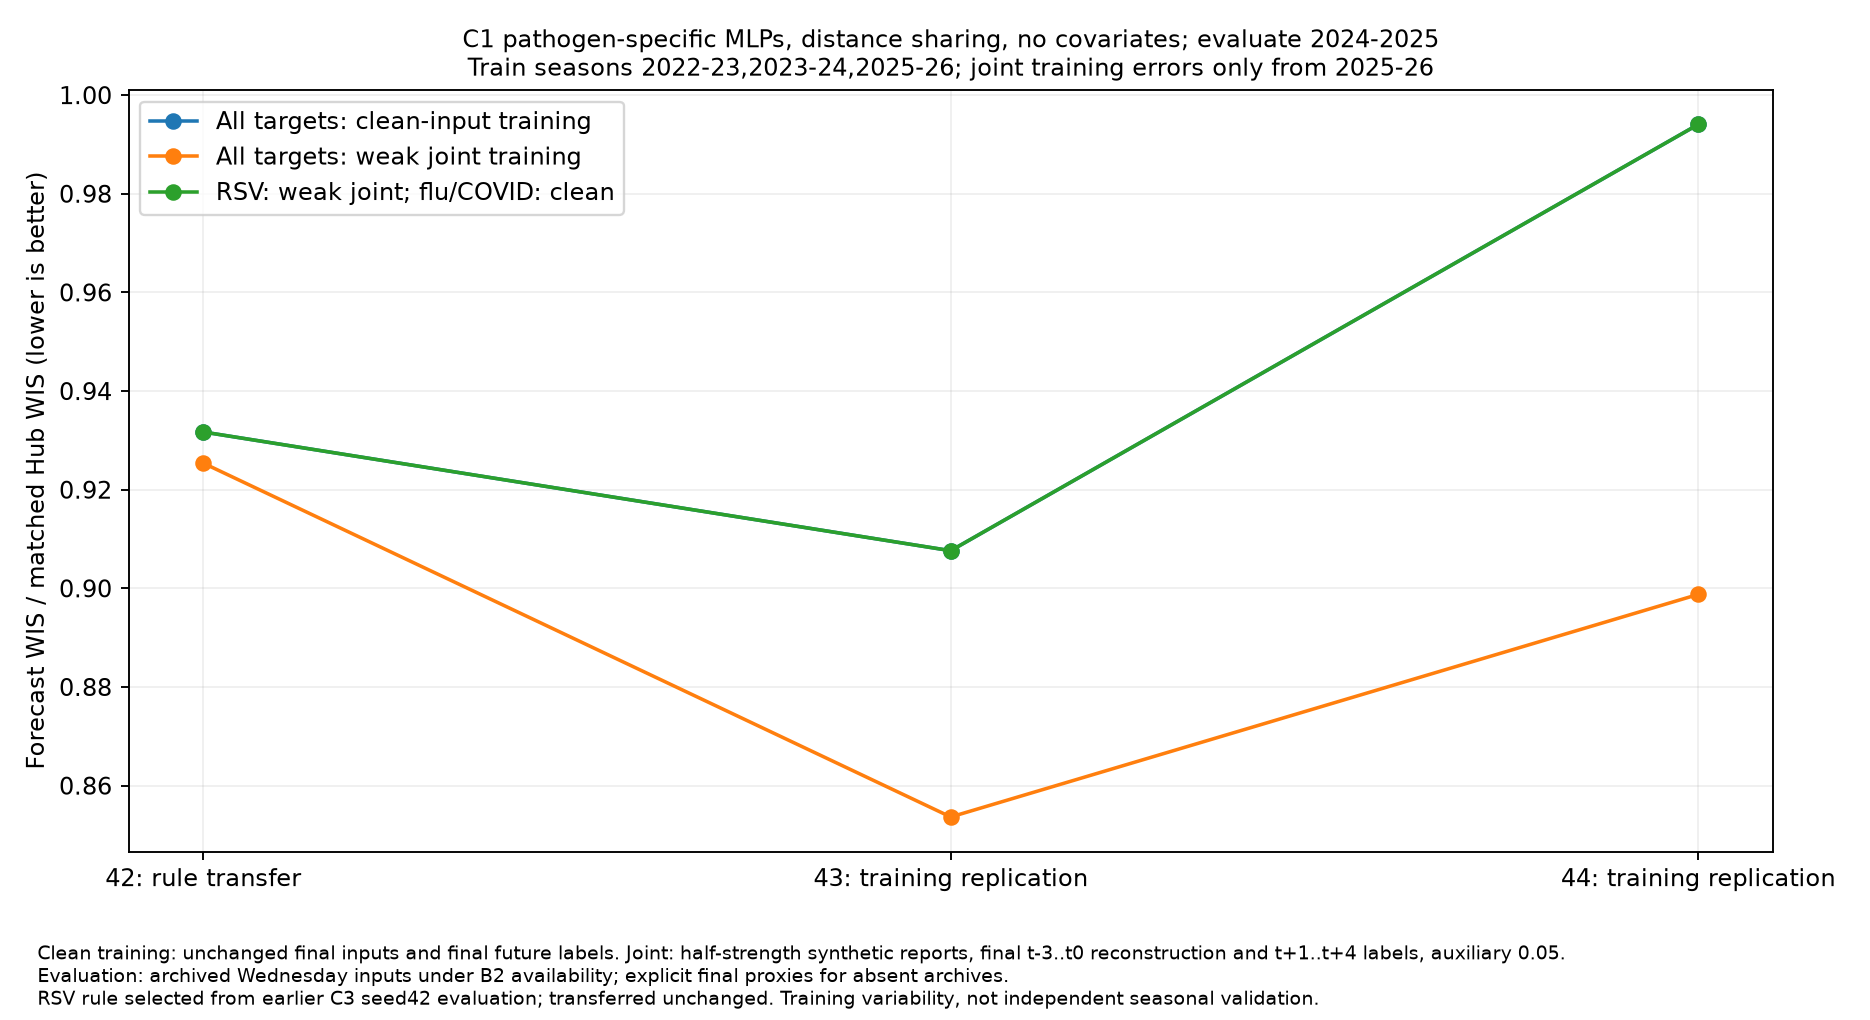

Data behind this chart, as committed beside it:
config_id, seed, geography, wk inc flu hosp, wk inc covid hosp, wk inc rsv hosp, wk inc flu prop ed visits, wk inc covid prop ed visits, wk inc rsv prop ed visits, combined, model, evaluation_season, training_seasons, reporting_error_source, evaluation_inputs, seed_role, components, matched_clean, paired_change_percent
clean-all-targets, 42, US, 0.6152, 1.482, , , , , 1.048, C1: three independent pathogen-specific …, 2024-2025, 2022-23,2023-24,2025-26, None; unchanged finalized training input…, Archived Wednesday numerical values unde…, Predeclared C3-to-C1 rule transfer; same…, All three pathogen MLPs trained on uncha…, 1.048, 0.0
clean-all-targets, 42, all, 0.7688, 1.095, , , , , 0.9317, C1: three independent pathogen-specific …, 2024-2025, 2022-23,2023-24,2025-26, None; unchanged finalized training input…, Archived Wednesday numerical values unde…, Predeclared C3-to-C1 rule transfer; same…, All three pathogen MLPs trained on uncha…, 0.9317, 0.0
clean-all-targets, 42, states_dc, 0.8072, 0.9978, , , , , 0.9025, C1: three independent pathogen-specific …, 2024-2025, 2022-23,2023-24,2025-26, None; unchanged finalized training input…, Archived Wednesday numerical values unde…, Predeclared C3-to-C1 rule transfer; same…, All three pathogen MLPs trained on uncha…, 0.9025, 0.0
clean-all-targets, 43, US, 0.5996, 1.332, , , , , 0.966, C1: three independent pathogen-specific …, 2024-2025, 2022-23,2023-24,2025-26, None; unchanged finalized training input…, Archived Wednesday numerical values unde…, Predeclared C3-to-C1 rule transfer; same…, All three pathogen MLPs trained on uncha…, 0.966, 0.0
clean-all-targets, 43, all, 0.7157, 1.1, , , , , 0.9076, C1: three independent pathogen-specific …, 2024-2025, 2022-23,2023-24,2025-26, None; unchanged finalized training input…, Archived Wednesday numerical values unde…, Predeclared C3-to-C1 rule transfer; same…, All three pathogen MLPs trained on uncha…, 0.9076, 0.0
clean-all-targets, 43, states_dc, 0.7447, 1.041, , , , , 0.893, C1: three independent pathogen-specific …, 2024-2025, 2022-23,2023-24,2025-26, None; unchanged finalized training input…, Archived Wednesday numerical values unde…, Predeclared C3-to-C1 rule transfer; same…, All three pathogen MLPs trained on uncha…, 0.893, 0.0
clean-all-targets, 44, US, 0.7433, 1.782, , , , , 1.263, C1: three independent pathogen-specific …, 2024-2025, 2022-23,2023-24,2025-26, None; unchanged finalized training input…, Archived Wednesday numerical values unde…, Predeclared C3-to-C1 rule transfer; same…, All three pathogen MLPs trained on uncha…, 1.263, 0.0
clean-all-targets, 44, all, 0.785, 1.203, , , , , 0.9941, C1: three independent pathogen-specific …, 2024-2025, 2022-23,2023-24,2025-26, None; unchanged finalized training input…, Archived Wednesday numerical values unde…, Predeclared C3-to-C1 rule transfer; same…, All three pathogen MLPs trained on uncha…, 0.9941, 0.0
clean-all-targets, 44, states_dc, 0.7954, 1.058, , , , , 0.9269, C1: three independent pathogen-specific …, 2024-2025, 2022-23,2023-24,2025-26, None; unchanged finalized training input…, Archived Wednesday numerical values unde…, Predeclared C3-to-C1 rule transfer; same…, All three pathogen MLPs trained on uncha…, 0.9269, 0.0
joint-all-targets, 42, US, 1.04, 0.9097, , , , , 0.9751, C1: three independent pathogen-specific …, 2024-2025, 2022-23,2023-24,2025-26, 2025-26, Archived Wednesday numerical values unde…, Predeclared C3-to-C1 rule transfer; same…, All three pathogen MLPs trained on half-…, 1.048, -7.003
joint-all-targets, 42, all, 0.9644, 0.8863, , , , , 0.9254, C1: three independent pathogen-specific …, 2024-2025, 2022-23,2023-24,2025-26, 2025-26, Archived Wednesday numerical values unde…, Predeclared C3-to-C1 rule transfer; same…, All three pathogen MLPs trained on half-…, 0.9317, -0.6784
joint-all-targets, 42, states_dc, 0.9454, 0.8805, , , , , 0.913, C1: three independent pathogen-specific …, 2024-2025, 2022-23,2023-24,2025-26, 2025-26, Archived Wednesday numerical values unde…, Predeclared C3-to-C1 rule transfer; same…, All three pathogen MLPs trained on half-…, 0.9025, 1.159
joint-all-targets, 43, US, 0.6913, 1.003, , , , , 0.8474, C1: three independent pathogen-specific …, 2024-2025, 2022-23,2023-24,2025-26, 2025-26, Archived Wednesday numerical values unde…, Predeclared C3-to-C1 rule transfer; same…, All three pathogen MLPs trained on half-…, 0.966, -12.28
joint-all-targets, 43, all, 0.7966, 0.9107, , , , , 0.8536, C1: three independent pathogen-specific …, 2024-2025, 2022-23,2023-24,2025-26, 2025-26, Archived Wednesday numerical values unde…, Predeclared C3-to-C1 rule transfer; same…, All three pathogen MLPs trained on half-…, 0.9076, -5.948
joint-all-targets, 43, states_dc, 0.8229, 0.8875, , , , , 0.8552, C1: three independent pathogen-specific …, 2024-2025, 2022-23,2023-24,2025-26, 2025-26, Archived Wednesday numerical values unde…, Predeclared C3-to-C1 rule transfer; same…, All three pathogen MLPs trained on half-…, 0.893, -4.236
joint-all-targets, 44, US, 0.6652, 1.274, , , , , 0.9695, C1: three independent pathogen-specific …, 2024-2025, 2022-23,2023-24,2025-26, 2025-26, Archived Wednesday numerical values unde…, Predeclared C3-to-C1 rule transfer; same…, All three pathogen MLPs trained on half-…, 1.263, -23.21
joint-all-targets, 44, all, 0.7549, 1.043, , , , , 0.8988, C1: three independent pathogen-specific …, 2024-2025, 2022-23,2023-24,2025-26, 2025-26, Archived Wednesday numerical values unde…, Predeclared C3-to-C1 rule transfer; same…, All three pathogen MLPs trained on half-…, 0.9941, -9.586
joint-all-targets, 44, states_dc, 0.7774, 0.9848, , , , , 0.8811, C1: three independent pathogen-specific …, 2024-2025, 2022-23,2023-24,2025-26, 2025-26, Archived Wednesday numerical values unde…, Predeclared C3-to-C1 rule transfer; same…, All three pathogen MLPs trained on half-…, 0.9269, -4.946
rsv-joint-flu-covid-clean, 42, US, 0.6152, 1.482, , , , , 1.048, C1: three independent pathogen-specific …, 2024-2025, 2022-23,2023-24,2025-26, 2025-26, Archived Wednesday numerical values unde…, Predeclared C3-to-C1 rule transfer; same…, Clean-input-trained flu/COVID MLPs, half…, 1.048, 0.0
rsv-joint-flu-covid-clean, 42, all, 0.7688, 1.095, , , , , 0.9317, C1: three independent pathogen-specific …, 2024-2025, 2022-23,2023-24,2025-26, 2025-26, Archived Wednesday numerical values unde…, Predeclared C3-to-C1 rule transfer; same…, Clean-input-trained flu/COVID MLPs, half…, 0.9317, 0.0
rsv-joint-flu-covid-clean, 42, states_dc, 0.8072, 0.9978, , , , , 0.9025, C1: three independent pathogen-specific …, 2024-2025, 2022-23,2023-24,2025-26, 2025-26, Archived Wednesday numerical values unde…, Predeclared C3-to-C1 rule transfer; same…, Clean-input-trained flu/COVID MLPs, half…, 0.9025, 0.0
rsv-joint-flu-covid-clean, 43, US, 0.5996, 1.332, , , , , 0.966, C1: three independent pathogen-specific …, 2024-2025, 2022-23,2023-24,2025-26, 2025-26, Archived Wednesday numerical values unde…, Predeclared C3-to-C1 rule transfer; same…, Clean-input-trained flu/COVID MLPs, half…, 0.966, 0.0
rsv-joint-flu-covid-clean, 43, all, 0.7157, 1.1, , , , , 0.9076, C1: three independent pathogen-specific …, 2024-2025, 2022-23,2023-24,2025-26, 2025-26, Archived Wednesday numerical values unde…, Predeclared C3-to-C1 rule transfer; same…, Clean-input-trained flu/COVID MLPs, half…, 0.9076, 0.0
rsv-joint-flu-covid-clean, 43, states_dc, 0.7447, 1.041, , , , , 0.893, C1: three independent pathogen-specific …, 2024-2025, 2022-23,2023-24,2025-26, 2025-26, Archived Wednesday numerical values unde…, Predeclared C3-to-C1 rule transfer; same…, Clean-input-trained flu/COVID MLPs, half…, 0.893, 0.0
rsv-joint-flu-covid-clean, 44, US, 0.7433, 1.782, , , , , 1.263, C1: three independent pathogen-specific …, 2024-2025, 2022-23,2023-24,2025-26, 2025-26, Archived Wednesday numerical values unde…, Predeclared C3-to-C1 rule transfer; same…, Clean-input-trained flu/COVID MLPs, half…, 1.263, 0.0
rsv-joint-flu-covid-clean, 44, all, 0.785, 1.203, , , , , 0.9941, C1: three independent pathogen-specific …, 2024-2025, 2022-23,2023-24,2025-26, 2025-26, Archived Wednesday numerical values unde…, Predeclared C3-to-C1 rule transfer; same…, Clean-input-trained flu/COVID MLPs, half…, 0.9941, 0.0
rsv-joint-flu-covid-clean, 44, states_dc, 0.7954, 1.058, , , , , 0.9269, C1: three independent pathogen-specific …, 2024-2025, 2022-23,2023-24,2025-26, 2025-26, Archived Wednesday numerical values unde…, Predeclared C3-to-C1 rule transfer; same…, Clean-input-trained flu/COVID MLPs, half…, 0.9269, 0.0
